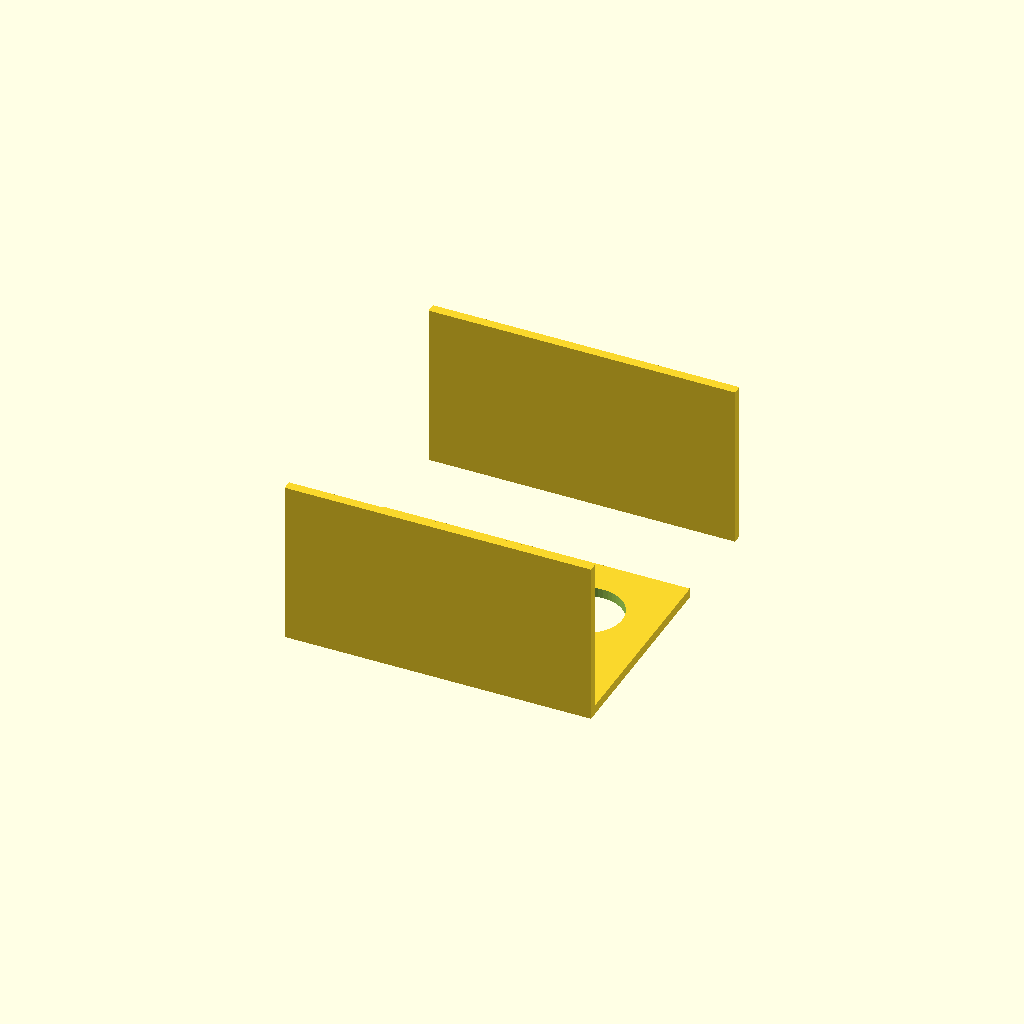
Cell 1 — every parameter at its default value.
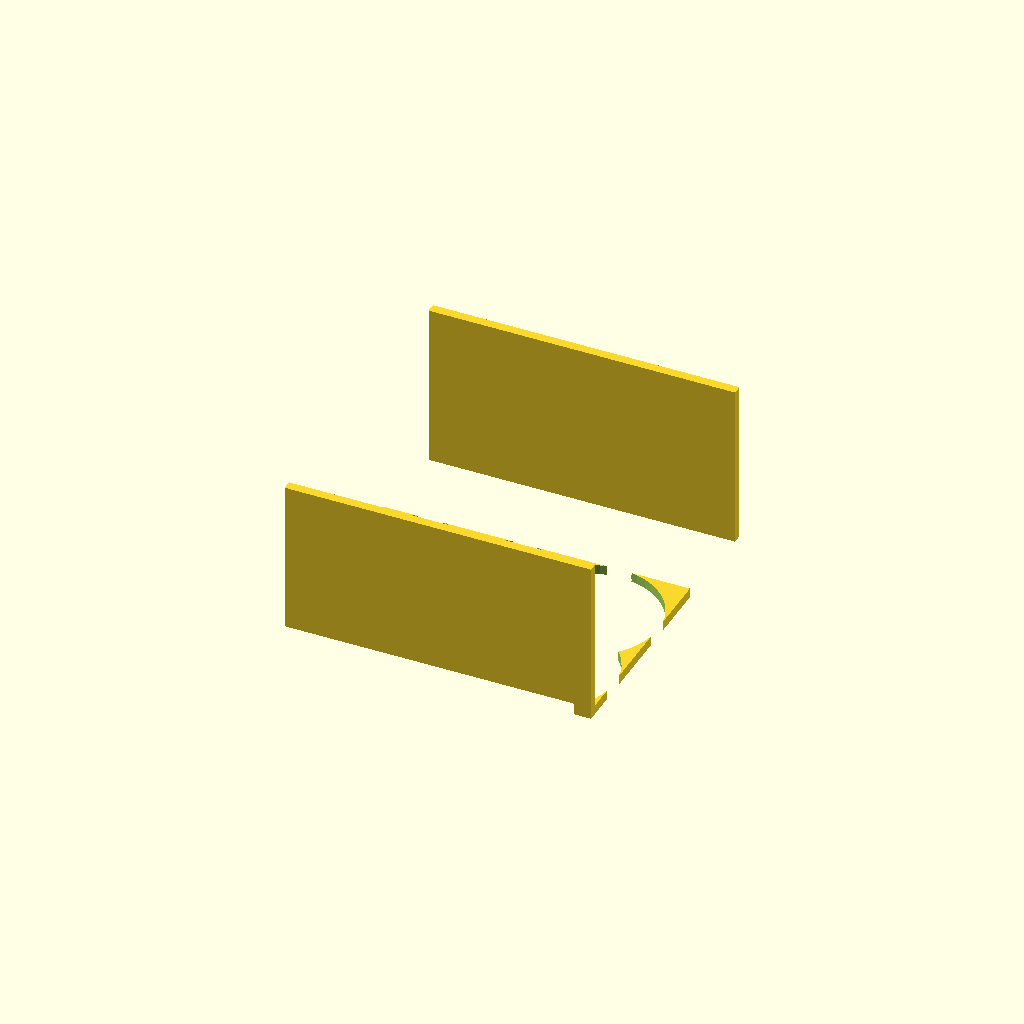
Cell 2: tube_d = 61 (everything else at default).
All cells are drawn from one camera (rotation 55°, 0°, 25°, orthographic, colour scheme Cornfield), so only the parameter changes between them.
The OpenSCAD source (bench/results/gpu-v2-g0/code/scadcoder-v2/conical_rack_50ml_s0_a2.scad):
// Tube rack for six 50 mL conical (Falcon-type) tubes - printed upside down and flipped over.
// A flat plate with a 2x3 hole grid and two solid walls run along the long edges. The two
// short ends are open. The walls and plate form a U-cross section along X. NOVEL general part.
//

cols   = 3;
rows   = 2;
tube_d = 30.5;
pitch_x = 40;
pitch_y = 40;
plate_w = 130;
plate_h = 90;
plate_t = 4;
wall_h = 70;

$fn = 48;

plate_n = cols * rows;

difference() {
    union() {
        translate([-plate_w / 2, -plate_h / 2, 0]) cube([plate_w, plate_h, plate_t]);
        translate([-plate_w / 2, -plate_h / 2, 0]) cube([plate_w, 4, wall_h]);      // left wall
        translate([-plate_w / 2, plate_h - 4, 0]) cube([plate_w, 4, wall_h]);      // right wall
    }
    for (i = [0 : cols - 1], j = [0 : rows - 1])
        translate([
            -plate_w / 2 + pitch_x / 2 + i * pitch_x,
            -plate_h / 2 + pitch_y / 2 + j * pitch_y,
            -1
        ]) cylinder(h = plate_t + 2, d = tube_d);
}
Customizer parameters (derived from the source; name, type, default, range or options):
cols: number, default 3
rows: number, default 2
tube_d: number, default 30.5
pitch_x: number, default 40
pitch_y: number, default 40
plate_w: number, default 130
plate_h: number, default 90
plate_t: number, default 4
wall_h: number, default 70
